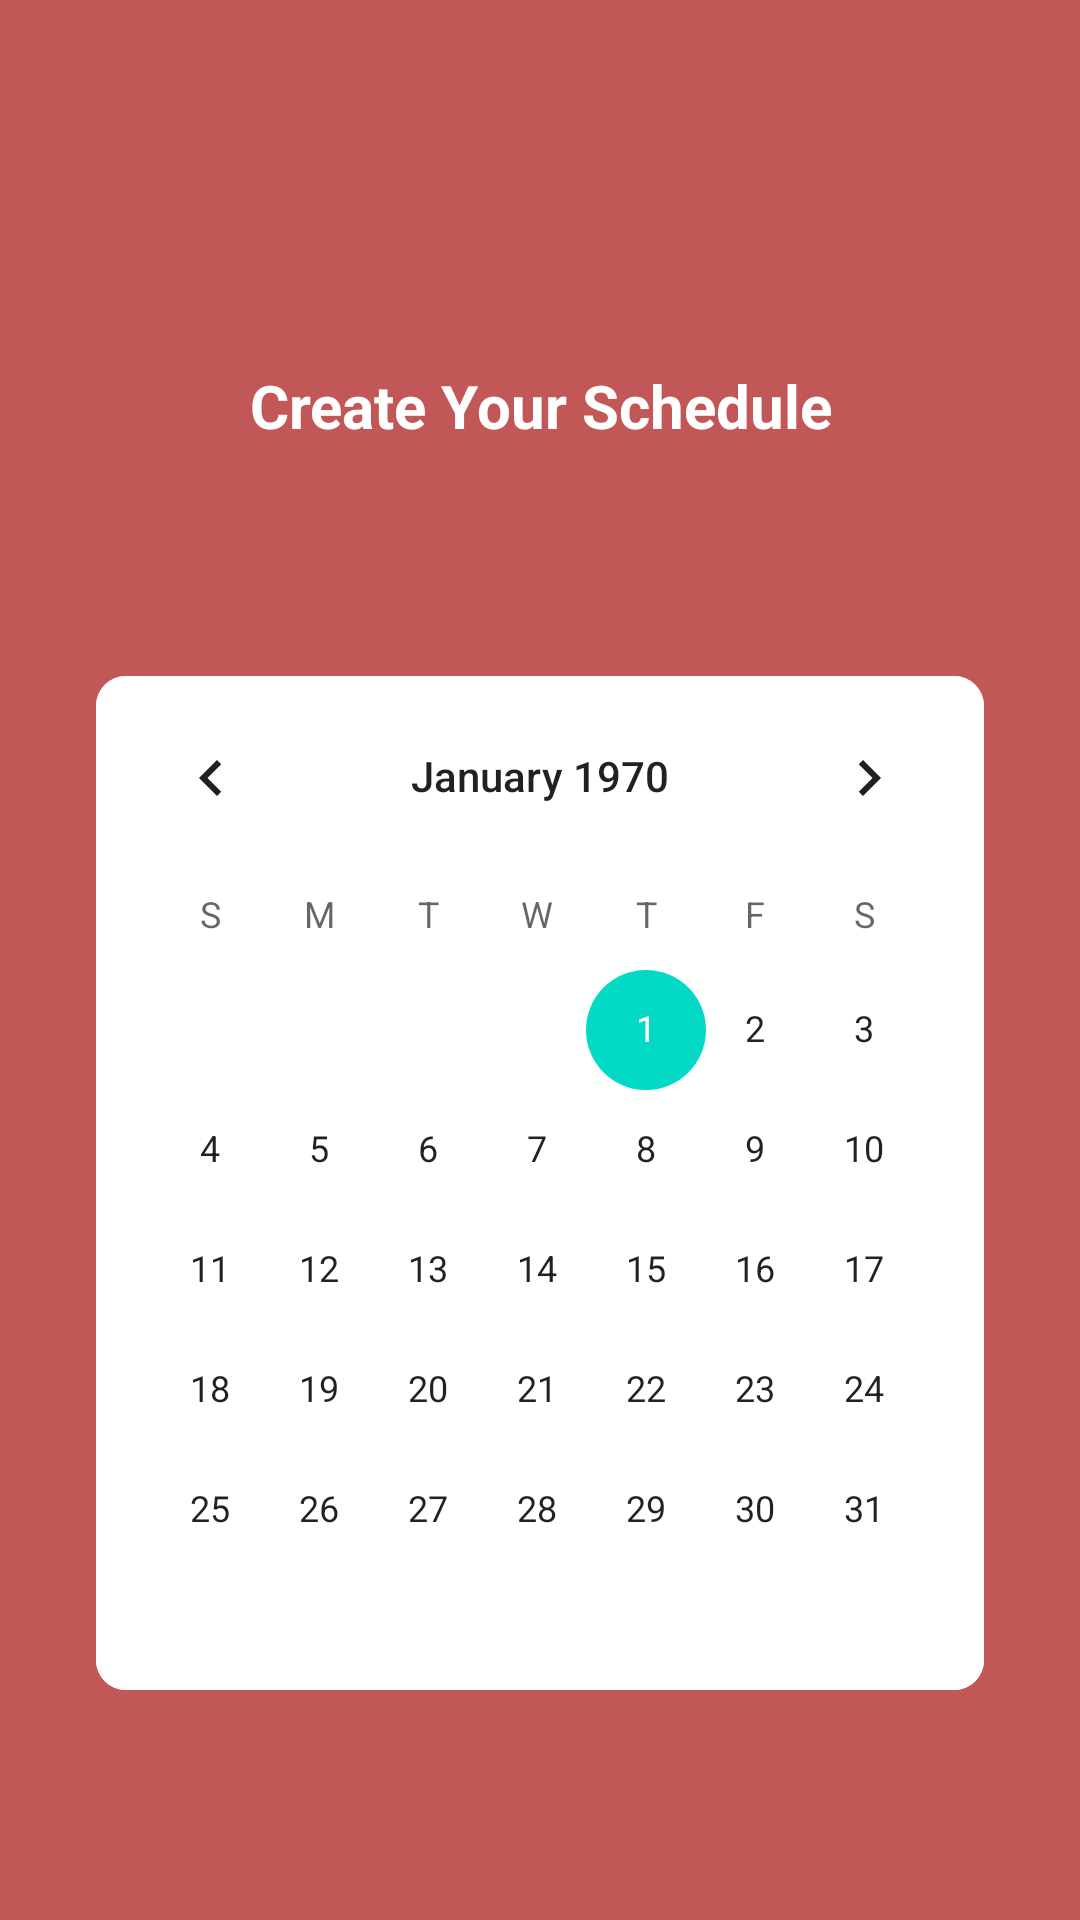

Here is an Android app screen rendered from its layout file. Give the layout XML and the strings, colors and styles it references.
<!-- AndroidManifest.xml: application theme Theme.Apkkelima -->
<!-- res/layout/activity_schedule.xml -->
<?xml version="1.0" encoding="utf-8"?>
<LinearLayout xmlns:android="http://schemas.android.com/apk/res/android"
    xmlns:app="http://schemas.android.com/apk/res-auto"
    xmlns:tools="http://schemas.android.com/tools"
    android:layout_width="match_parent"
    android:layout_height="match_parent"
    android:background="@color/bg_cal"
    android:orientation="vertical"
    tools:context=".ScheduleActivity">

    <ImageButton
        android:id="@+id/btnBack"
        android:layout_width="35dp"
        android:layout_height="35dp"
        android:layout_marginLeft="15dp"
        android:layout_marginTop="10dp"
        android:background="@drawable/back" />

    <androidx.constraintlayout.widget.ConstraintLayout
        android:layout_width="match_parent"
        android:layout_height="wrap_content"
        android:layout_weight="1">

        <TextView
            android:id="@+id/title"
            android:layout_width="wrap_content"
            android:layout_height="wrap_content"
            android:layout_gravity="center"
            android:gravity="center"
            android:text="Create Your Schedule"
            android:textAlignment="center"
            android:textColor="@color/white"
            android:textSize="20sp"
            android:textStyle="bold"
            app:layout_constraintBottom_toTopOf="@id/content"
            app:layout_constraintLeft_toLeftOf="parent"
            app:layout_constraintRight_toRightOf="parent"
            app:layout_constraintTop_toTopOf="parent" />

        <LinearLayout
            android:id="@+id/content"
            android:layout_width="match_parent"
            android:layout_height="wrap_content"
            android:layout_gravity="center"
            android:layout_marginLeft="32dp"
            android:layout_marginRight="32dp"
            android:gravity="center"
            android:orientation="vertical"
            app:layout_constraintBottom_toBottomOf="parent"
            app:layout_constraintLeft_toLeftOf="parent"
            app:layout_constraintRight_toRightOf="parent"
            app:layout_constraintTop_toBottomOf="@id/title">

            <CalendarView
                android:id="@+id/calendarView"
                android:layout_width="match_parent"
                android:layout_height="wrap_content"
                android:background="@drawable/bg_cal" />

        </LinearLayout>
    </androidx.constraintlayout.widget.ConstraintLayout>

</LinearLayout>
<!-- resources referenced by this layout -->
<resources>
  <color name="bg_cal">#C1AF2121</color>
  <color name="white">#FFFFFFFF</color>
  <!-- drawable bg_cal (drawable) -->
  <?xml version="1.0" encoding="utf-8"?>
  <shape xmlns:android="http://schemas.android.com/apk/res/android">
  
      <corners
          android:radius="10dp">
  
      </corners>
  
      <solid
          android:color="#FFF">
  
      </solid>
  
  
  </shape>
  <style name="Theme.Apkkelima" parent="Theme.MaterialComponents.DayNight.NoActionBar">
          
          <item name="colorPrimary">@color/red</item>
          <item name="colorPrimaryVariant">@color/purple_700</item>
          <item name="colorOnPrimary">@color/white</item>
          
          <item name="colorSecondary">@color/teal_200</item>
          <item name="colorSecondaryVariant">@color/teal_700</item>
          <item name="colorOnSecondary">@color/purple_200</item>
          
          <item name="android:statusBarColor" tools:targetApi="l">?attr/colorPrimaryVariant</item>
          
      </style>
  <color name="red">#FFC24747</color>
  <color name="purple_700">#FF3700B3</color>
  <color name="teal_200">#FF03DAC5</color>
  <color name="teal_700">#FF018786</color>
  <color name="purple_200">#FFBB86FC</color>
</resources>
